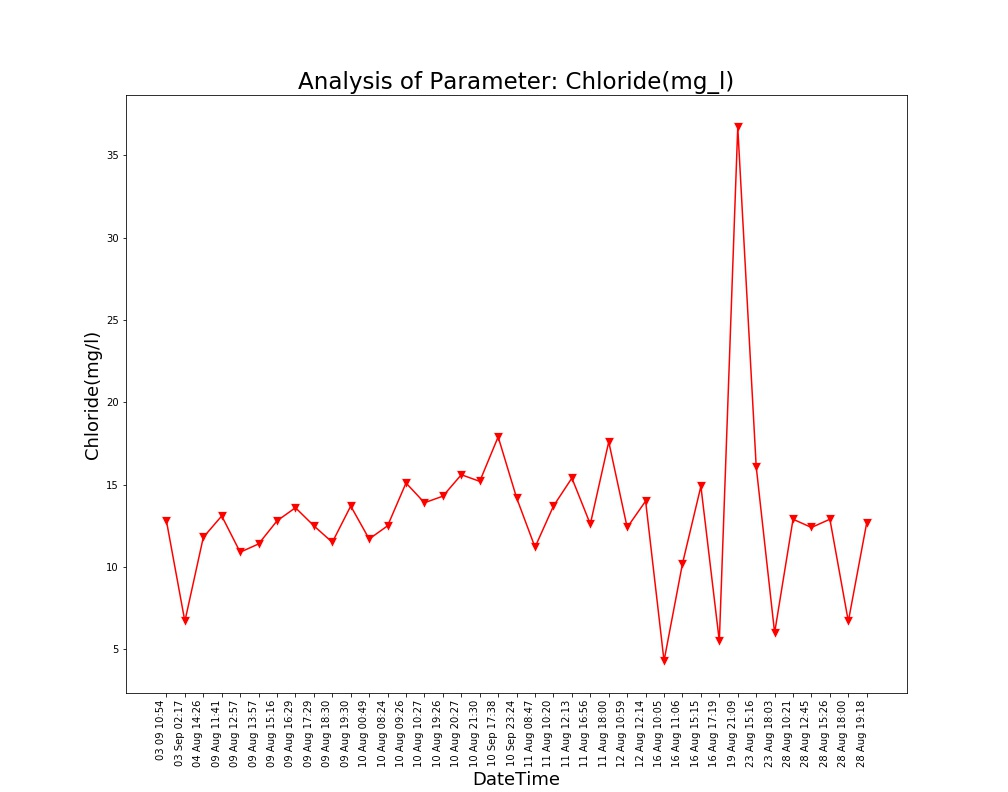

Source data for this figure (header and first rows):
Unnamed: 0, DateTime, Date, Time, Chloride(mg/l)
0.0, 04 Aug 14:26, 04 Aug 2021, 14:26:24, 11.8
1.0, 09 Aug 11:41, 09 Aug 2021, 11:41:48, 13.1
2.0, 09 Aug 12:57, 09 Aug 2021, 12:57:04, 10.9
3.0, 09 Aug 13:57, 09 Aug 2021, 13:57:19, 11.4
4.0, 09 Aug 15:16, 09 Aug 2021, 15:16:19, 12.8
5.0, 09 Aug 16:29, 09 Aug 2021, 16:29:24, 13.6
6.0, 09 Aug 17:29, 09 Aug 2021, 17:29:51, 12.5
7.0, 09 Aug 18:30, 09 Aug 2021, 18:30:16, 11.5
8.0, 09 Aug 19:30, 09 Aug 2021, 19:30:40, 13.7
9.0, 10 Aug 00:49, 10 Aug 2021, 00:49:39, 11.7
10.0, 10 Aug 08:24, 10 Aug 2021, 08:24:01, 12.5
11.0, 10 Aug 09:26, 10 Aug 2021, 09:26:56, 15.1
12.0, 10 Aug 10:27, 10 Aug 2021, 10:27:28, 13.9
13.0, 10 Aug 19:26, 10 Aug 2021, 19:26:33, 14.3
14.0, 10 Aug 20:27, 10 Aug 2021, 20:27:03, 15.6
15.0, 10 Aug 21:30, 10 Aug 2021, 21:30:23, 15.2
16.0, 11 Aug 08:47, 11 Aug 2021, 08:47:06, 11.2
17.0, 11 Aug 10:20, 11 Aug 2021, 10:20:04, 13.7
18.0, 11 Aug 12:13, 11 Aug 2021, 12:13:36, 15.4
19.0, 11 Aug 16:56, 11 Aug 2021, 16:56:21, 12.6
20.0, 11 Aug 18:00, 11 Aug 2021, 18:00:02, 17.6
21.0, 12 Aug 10:59, 12 Aug 2021, 10:59:37, 12.4
22.0, 12 Aug 12:14, 12 Aug 2021, 12:14:31, 14.0
23.0, 16 Aug 10:05, 16 Aug 2021, 10:05:25, 4.3
24.0, 16 Aug 11:06, 16 Aug 2021, 11:06:03, 10.2
25.0, 16 Aug 15:15, 16 Aug 2021, 15:15:28, 14.9
26.0, 16 Aug 17:19, 16 Aug 2021, 17:19:32, 5.5
27.0, 19 Aug 21:09, 19 Aug 2021, 21:09:25, 36.7
28.0, 23 Aug 15:16, 23 Aug 2021, 15:16:38, 16.1
29.0, 23 Aug 18:03, 23 Aug 2021, 18:03:46, 6.0
30.0, 28 Aug 10:21, 28 Aug 2021, 10:21:18, 12.9
31.0, 28 Aug 12:45, 28 Aug 2021, 12:45:39, 12.4
32.0, 28 Aug 15:26, 28 Aug 2021, 15:26:51, 12.9
33.0, 28 Aug 18:00, 28 Aug 2021, 18:00:08, 6.7
34.0, 28 Aug 19:18, 28 Aug 2021, 19:18:38, 12.7
, 03 Sep 02:17, 03 Sep 2021, 02:17:33, 6.7
, 03 09 10:54, 03 Sep 2021, 10:54:46, 12.8
, 10 Sep 17:38, 10 Sep 2021, 17:38:26, 17.9
, 10 Sep 23:24, 10 Sep 2021, 23:24:03, 14.2
